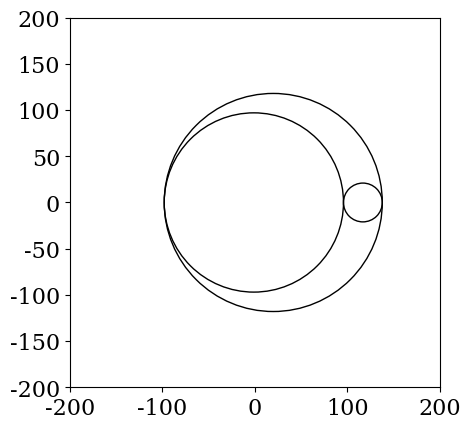

Write the Python code that produced this figure.
"""
Mohr circle in 3D.
"""
import numpy as np
import matplotlib.pyplot as plt
from numpy.linalg import eigvalsh
from matplotlib import rcParams

rcParams['font.family'] = 'serif'
rcParams['font.size'] = 16


class mohr():
  def plot_mohr3d(self, S):
    """Plot 3D Mohr circles."""
    ''' This method "plot_mohr3d()" definition should evaluate the principal stress components from any arbitrary stress tensor(S).
        Then, calculate major, minor and intermediate radius of Mohr's circle.'''

    def eigenval(M):
      w = eigvalsh(M)
      a = np.sort(w)
      return a

    y = eigenval(S)
    # print(y)
    a1 = y[2];
    a2 = y[1];
    a3 = y[0]
    R_maj = (a1 - a3) / 2
    cent_maj = (a1 + a3) / 2

    R_min = (a2 - a3) / 2
    cent_min = (a2 + a3) / 2

    R_mid = (a1 - a2) / 2
    cent_mid = (a1 + a2) / 2

    figure, axes = plt.subplots()
    axes.set(xlim=(-200, 200), ylim=(-200, 200))
    circle1 = plt.Circle((cent_maj, 0), R_maj, fill=False)
    axes.set_aspect('equal')
    axes.add_artist(circle1)
    circle2 = plt.Circle((cent_mid, 0), R_mid, fill=False)
    axes.add_artist(circle2)
    circle3 = plt.Circle((cent_min, 0), R_min, fill=False)
    axes.add_artist(circle3)
    return R_maj, R_min, R_mid


# You can use this main file to run your code

S = np.array([
  [90, 0, 95],
  [0, 96, 0],
  [95, 0, -50]])

plt.figure()
model = mohr()
R_maj, R_min, R_mid = model.plot_mohr3d(S)
print(R_maj, R_min, R_mid)
plt.show()


